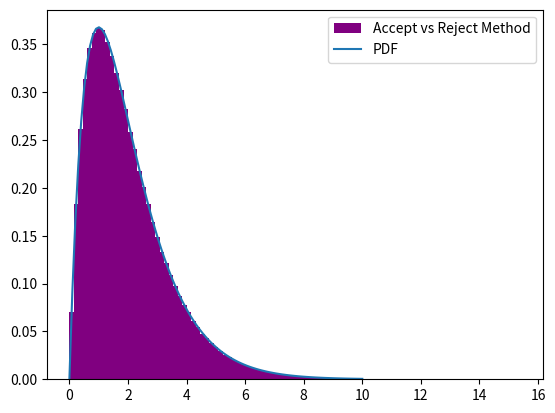

The matplotlib source for this figure:
import numpy as np
import random
import time
import matplotlib.pyplot as plt
import sympy 
import scipy
from scipy.stats import gamma

# storage=[]
# while len(storage)<10**6:
#     u=np.random.exponential(1)
#     z=np.random.exponential(1)
#     storage.append(u+z)

# x_vals=np.linspace(0,10,1000)
# y_vals=gamma.pdf(x_vals,a=2,scale=1)


# plt.hist(storage,bins=100,density=True,color="purple",label="Histogram of the Sum of Two Exponentials")
# plt.plot(x_vals,y_vals,color="red",label="Gamma Function")
# plt.legend()
# plt.show()



def f_div_g(x):
    return ((np.e*x/2)*(np.exp(-x/2)))

def pdf(t):
    return (t*np.exp(-t))

counter=0
storage=[]

while len(storage)<10**6: #run a while because we dont know how many samples we are generating(because we are rejecting some)
    u=np.random.uniform()#gerneating random samples
    x_exp=np.random.exponential(scale=2) #getting exponential distributed values
    if u<=f_div_g(x_exp):
        storage.append(x_exp)
    else: 
        counter+=1
        continue

x_vals=np.linspace(0,10,100)
y_vals=pdf(x_vals)

plt.hist(storage,bins=100,density=True,color="purple",label="Accept vs Reject Method")
plt.plot(x_vals,y_vals,label="PDF")
plt.legend()
plt.show()
